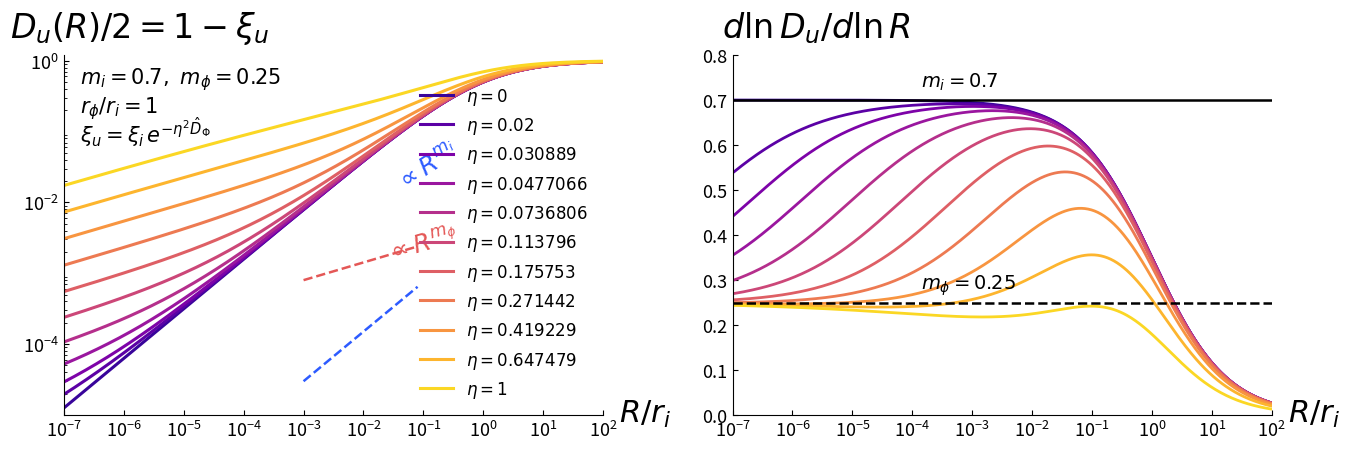

Python code for this plot:
#!/usr/bin/env python3
# -*- coding: utf-8 -*-

import numpy as np
import matplotlib
matplotlib.use("Agg")
import matplotlib.pyplot as plt
from matplotlib.ticker import FixedLocator, LogFormatterMathtext

TRAPZ = getattr(np, "trapezoid", np.trapz)

def eta_from_lambda(lambda_vals, sigma_phi):
    lam = np.asarray(lambda_vals, float)
    return 2.0 * sigma_phi * lam * lam

def xi_i_director_regularized(R, r_i, m_i):
    t = (np.asarray(R, float) / float(r_i)) ** float(m_i)
    return 1.0 / (1.0 + t)

def Dphi_hat_regularized(R, r_phi, m_phi):
    t = (np.asarray(R, float) / float(r_phi)) ** float(m_phi)
    return t / (1.0 + t)

def xi_u_factorized(R, r_i, m_i, r_phi, m_phi, eta):
    xi_i = xi_i_director_regularized(R, r_i=r_i, m_i=m_i)
    dphi_hat = Dphi_hat_regularized(R, r_phi=r_phi, m_phi=m_phi)
    return xi_i * np.exp(-(float(eta) ** 2) * dphi_hat)

def directional_structure_measures(R, r_i, m_i, r_phi, m_phi, eta):
    xi_u = xi_u_factorized(R, r_i=r_i, m_i=m_i, r_phi=r_phi, m_phi=m_phi, eta=eta)
    D_eta = 0.5 * (1.0 - xi_u)
    D_u = 2.0 * (1.0 - xi_u)
    D_u_half = 1.0 - xi_u
    return xi_u, D_eta, D_u, D_u_half


def local_log_slope(x, y):
    x = np.asarray(x, float)
    y = np.asarray(y, float)
    m = (x > 0) & (y > 0) & np.isfinite(x) & np.isfinite(y)
    lx = np.log(x[m])
    ly = np.log(y[m])
    s = np.gradient(ly, lx)
    return x[m], s

def crossover_R_from_smallR(eta, r_i, m_i, r_phi, m_phi):
    eta = float(eta)
    if eta <= 0.0:
        return np.nan
    dm = float(m_phi) - float(m_i)
    if abs(dm) < 1e-14:
        return np.nan
    val = (float(r_phi) ** float(m_phi)) / (eta * eta * (float(r_i) ** float(m_i)))
    if val <= 0:
        return np.nan
    return val ** (1.0 / dm)

def plot_directional_structure_and_proxy(
    out_png="directional_structure_and_proxy.png",
    out_svg="directional_structure_and_proxy.svg",
    r_i=1.0,
    r_phi=0.1,
    m_i=4.0/5.0,
    m_phi=1.0/3.0,
    eta_list=(0.0, 0.05, 0.09, 0.2, 0.3, 0.5),
    x_min=1e-7,
    x_max=1e2,
    nR=500
):
    x = np.logspace(np.log10(x_min), np.log10(x_max), int(nR))
    R = x * float(r_i)

    cmap = plt.cm.plasma
    colors = [cmap(v) for v in np.linspace(0.08, 0.92, len(eta_list))]

    fig = plt.figure(figsize=(13.2, 5.0))
    gs = fig.add_gridspec(1, 2, left=0.07, right=0.985, top=0.92, bottom=0.20, wspace=0.24)
    ax1 = fig.add_subplot(gs[0, 0])  # Structure function panel (left)
    ax2 = fig.add_subplot(gs[0, 1])  # Log derivative panel (right)

    curves = []
    for eta, c in zip(eta_list, colors):
        xi_u, D_eta, D_u, D_u_half = directional_structure_measures(
            R=R, r_i=r_i, m_i=m_i, r_phi=r_phi, m_phi=m_phi, eta=eta
        )
        curves.append((eta, D_u_half, c))

    # Plot structure function on left panel
    for eta, D_u_half, c in curves:
        ax1.loglog(x, D_u_half, lw=2.2, color=c, label=rf"$\eta={eta:g}$")

    # Plot log derivative on right panel
    for eta, D_u_half, c in curves:
        xs, sl = local_log_slope(x, D_u_half)
        ax2.semilogx(xs, sl, lw=2.0, color=c)

    # Left panel: structure function
    xg = np.array([1e-3, 8e-2])
    yg_i = 3e-5 * (xg / xg[0]) ** m_i
    yg_f = 8e-4 * (xg / xg[0]) ** m_phi
    ax1.loglog(xg, yg_i, "--", color="#2D5BFF", lw=1.8)
    ax1.loglog(xg, yg_f, "--", color="#E45756", lw=1.8)
    ax1.text(2.2e-2, 1.5e-3, rf"$\propto R^{{m_\phi}}$", color="#E45756", fontsize=18, rotation=16)
    ax1.text(3.0e-2, 1.5e-2, rf"$\propto R^{{m_i}}$", color="#2D5BFF", fontsize=18, rotation=33)

    eta_star = [e for e in eta_list if e > 0]
    if len(eta_star) > 0:
        eta_ref = eta_star[len(eta_star)//2]
        Rx = crossover_R_from_smallR(eta_ref, r_i=r_i, m_i=m_i, r_phi=r_phi, m_phi=m_phi)
        if np.isfinite(Rx) and Rx > 0:
            xr = Rx / r_i
            ax1.plot([xr], [np.interp(np.log10(xr), np.log10(x), np.log10(curves[len(curves)//2][1]))], alpha=0)
            # ax1.axvline(xr, color="0.2", lw=1.2, ls=":")
            # ax1.text(xr*1.05, 1.7e-5, r"$R_\times$", fontsize=16)

    ax1.set_xscale("log")
    ax1.set_yscale("log")
    ax1.tick_params(which="both", direction="in", labelsize=13)
    ax1.spines["top"].set_visible(False)
    ax1.spines["right"].set_visible(False)
    ax1.xaxis.set_major_formatter(LogFormatterMathtext())
    ax1.yaxis.set_major_formatter(LogFormatterMathtext())

    ax1.set_xlim(x_min, x_max)
    ax1.set_ylim(1e-5, 1.2)
    ax1.xaxis.set_major_locator(FixedLocator([1e-7, 1e-6, 1e-5, 1e-4, 1e-3, 1e-2, 1e-1, 1, 10, 100]))
    ax1.yaxis.set_major_locator(FixedLocator([1, 1e-2, 1e-4, 1e-6]))
    ax1.text(-0.10, 1.05, r"$D_u(R)/2=1-\xi_u$", transform=ax1.transAxes, fontsize=24)
    ax1.text(1.03, -0.02, r"$R/r_i$", transform=ax1.transAxes, fontsize=22)

    ax1.text(0.03, 0.92, rf"$m_i={m_i:.3g},\ m_\phi={m_phi:.3g}$", transform=ax1.transAxes, fontsize=15)
    ax1.text(0.03, 0.84, rf"$r_\phi/r_i={r_phi/r_i:.3g}$", transform=ax1.transAxes, fontsize=15)
    ax1.text(0.03, 0.76, r"$\xi_u=\xi_i\,e^{-\eta^2\hat D_\Phi}$", transform=ax1.transAxes, fontsize=15)
    ax1.legend(frameon=False, fontsize=12, loc="lower right")

    # Right panel: log derivative
    ax2.axhline(m_i, color="black", lw=1.8)
    ax2.axhline(m_phi, color="black", lw=1.8, ls="--")
    ax2.text(1.4e-4, m_i + 0.03, rf"$m_i={m_i:.3g}$", fontsize=14)
    ax2.text(1.4e-4, m_phi + 0.03, rf"$m_\phi={m_phi:.3g}$", fontsize=14)
    
    ax2.set_xscale("log")
    ax2.set_xlim(x_min, x_max)
    ax2.set_ylim(0, 0.8)
    ax2.tick_params(which="both", direction="in", labelsize=13)
    ax2.spines["top"].set_visible(False)
    ax2.spines["right"].set_visible(False)
    ax2.xaxis.set_major_locator(FixedLocator([1e-7, 1e-6, 1e-5, 1e-4, 1e-3, 1e-2, 1e-1, 1, 10, 100]))
    ax2.xaxis.set_major_formatter(LogFormatterMathtext())
    ax2.text(-0.02, 1.05, r"$d\ln D_u/d\ln R$", transform=ax2.transAxes, fontsize=24)
    ax2.text(1.03, -0.02, r"$R/r_i$", transform=ax2.transAxes, fontsize=22)

    fig.savefig(out_png, dpi=300, bbox_inches="tight")
    fig.savefig(out_svg, bbox_inches="tight")
    plt.close(fig)

    print(out_png)
    print(out_svg)
    print("eta_list =", list(eta_list))
    print(f"m_i={m_i}, m_phi={m_phi}, r_phi/r_i={r_phi/r_i}")

def run():
    plot_directional_structure_and_proxy(
        out_png="directional_structure_and_proxy.png",
        out_svg="directional_structure_and_proxy.svg",
        r_i=1.0,
        r_phi=1.0,  # r_f_over_ri = 1.0, so r_phi = 1.0 * r_i = 1.0
        m_i=0.7,    # same as fig9.py
        m_phi=1.0/4.0,  # same as fig9.py (0.25)
        eta_list=np.concatenate([[0.0], np.geomspace(2e-2, 1e0, 10)]),  # same as fig9.py
        x_min=1e-7,  # same as fig9.py
        x_max=1e2,   # same as fig9.py
        nR=500
    )

if __name__ == "__main__":
    run()
